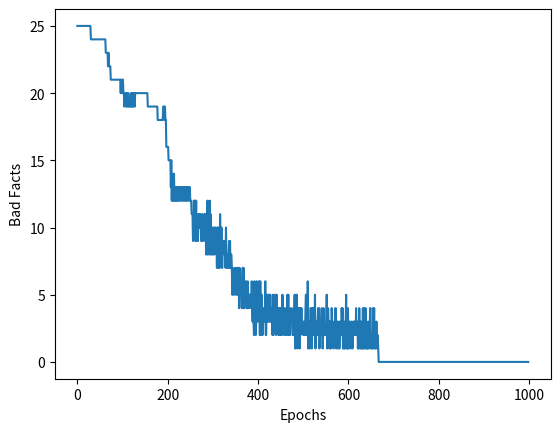

Reproduce this figure in Python.
import numpy as np
import matplotlib.pyplot as plt

X = np.array(([0, 0, 0, 0, 0], [0, 0, 0, 0, 1]
              , [0, 0, 0, 1, 0], [0, 0, 0, 1, 1]
              , [0, 0, 1, 0, 0], [0, 0, 1, 0, 1]
              , [0, 0, 1, 1, 0], [0, 0, 1, 1, 1]
              , [0, 1, 0, 0, 0], [0, 1, 0, 0, 1]
              , [0, 1, 0, 1, 0], [0, 1, 0, 1, 1]
              , [0, 1, 1, 0, 0], [0, 1, 1, 0, 1]
              , [0, 1, 1, 1, 0], [0, 1, 1, 1, 1]
              , [1, 0, 0, 0, 0], [1, 0, 0, 0, 1]
              , [1, 0, 0, 1, 0], [1, 0, 0, 1, 1]
              , [1, 0, 1, 0, 0], [1, 0, 1, 0, 1]
              , [1, 0, 1, 1, 0], [1, 0, 1, 1, 1]
              , [1, 1, 0, 0, 0], [1, 1, 0, 0, 1]
              , [1, 1, 0, 1, 0], [1, 1, 0, 1, 1]
              , [1, 1, 1, 0, 0], [1, 1, 1, 0, 1]
              , [1, 1, 1, 1, 0], [1, 1, 1, 1, 1]))

Y = np.array(([0, 0, 1], [0, 0, 0]
              , [0, 1, 1], [0, 1, 0]
              , [0, 1, 1], [0, 1, 0]
              , [0, 1, 1], [0, 1, 0]
              , [1, 0, 1], [1, 0, 0]
              , [1, 1, 1], [1, 1, 0]
              , [1, 1, 1], [1, 1, 0]
              , [1, 1, 1], [1, 1, 0]
              , [1, 0, 1], [1, 0, 0]
              , [1, 1, 1], [1, 1, 0]
              , [1, 1, 1], [1, 1, 0]
              , [1, 1, 1], [1, 1, 0]
              , [1, 0, 1], [1, 0, 0]
              , [1, 1, 1], [1, 1, 0]
              , [1, 1, 1], [1, 1, 0]
              , [1, 1, 1], [1, 1, 0]))

arr_rand = np.random.rand(X.shape[0])
split = arr_rand < np.percentile(arr_rand, 80)
X_TRAIN = X[split]
Y_TRAIN = Y[split]
X_TEST = X[~split]
Y_TEST = Y[~split]


class artificial_neural_network(object):

    def __init__(self):
        self.input_size = 5
        self.hidden_size = 4
        self.output_size = 3

        self.weight1 = np.random.uniform(low=-1, high=1, size=(self.input_size, self.hidden_size))
        self.weight2 = np.random.uniform(low=-1, high=1, size=(self.hidden_size, self.output_size))

    def sigmoid(self, S, deriv=False):
        if deriv:
            return S * (1 - S)
        return 1 / (1 + np.exp(-S))

    def feedforward(self, X, Y):
        self.netH = np.dot(X, self.weight1)
        outH = self.sigmoid(self.netH)
        self.netO = np.dot(outH, self.weight2)
        outO = self.sigmoid(self.netO)

        self.errorList = np.zeros((3, 1))
        i = 0
        for num in outO:
            self.update = np.subtract(Y[i], num)
            self.errorList[i] = self.update
            i += 1

        return outH, outO, self.errorList

    def summation_delta_weight(self, out_deltas, weight):
        product = 0
        for x, out_delta in enumerate(out_deltas):
            product += out_delta * weight[x]
        return product

    def backword_propogation(self, X, Y, outH, outO, learning_rate):
        self.out_delta = self.sigmoid(outO, deriv=True) * (Y - outO)

        for i in range(self.hidden_size):
            for j in range(self.output_size):
                self.weight2[i][j] += learning_rate * self.out_delta[j] * outH[i]

        for i in range(self.input_size):
            for j in range(self.hidden_size):
                self.hidden_delta = self.sigmoid(outH, deriv=True) \
                                    * self.summation_delta_weight(self.out_delta, self.weight2[j])

                self.weight1[i][j] += learning_rate * self.hidden_delta[j] * X[i]

    def is_bad_fact(self, error_list):
        mu = 0.2
        for error in error_list:
            if abs(error) > mu:
                return False
        return True

    def plot_graph_bad_facts_vs_epochs(self, graph):

        plt.plot(graph)
        plt.xlabel("Epochs")
        plt.ylabel("Bad Facts")
        print(plt.show())

    def train(self, X, Y, epochs):
        learning_rate = 0.2
        epoch_number = 0
        ending = False
        epochs_vs_bad_facts_graph = np.zeros(epochs)
        # np.zeros(epochs_vs_bad_facts_graph)
        while epoch_number < epochs:
            bad_fact_number = 0
            if not ending:
                for j in range(len(X)):
                    output = self.feedforward(X[j], Y[j])

                    bad_fact = self.is_bad_fact(output[2])

                    if not bad_fact:
                        bad_fact_number += 1
                        self.backword_propogation(X[j], Y[j], output[0], output[1], learning_rate)

                    print("Bad Facts in epoch:" + str(epoch_number) + " | "
                          + str(bad_fact_number))

                    epochs_vs_bad_facts_graph[epoch_number] = bad_fact_number

                epoch_number += 1

        self.plot_graph_bad_facts_vs_epochs(epochs_vs_bad_facts_graph)


ANN = artificial_neural_network()
ANN.train(X_TRAIN, Y_TRAIN, 999)
for x in range(len(X_TEST)):
    output = ANN.feedforward(X_TEST[x], Y_TEST[x])
    print(" Input " + str(X_TEST[x]) + " Expected Output " +
          str(Y_TEST[x]) + " Actual Output" + str(np.around(output[1])))
